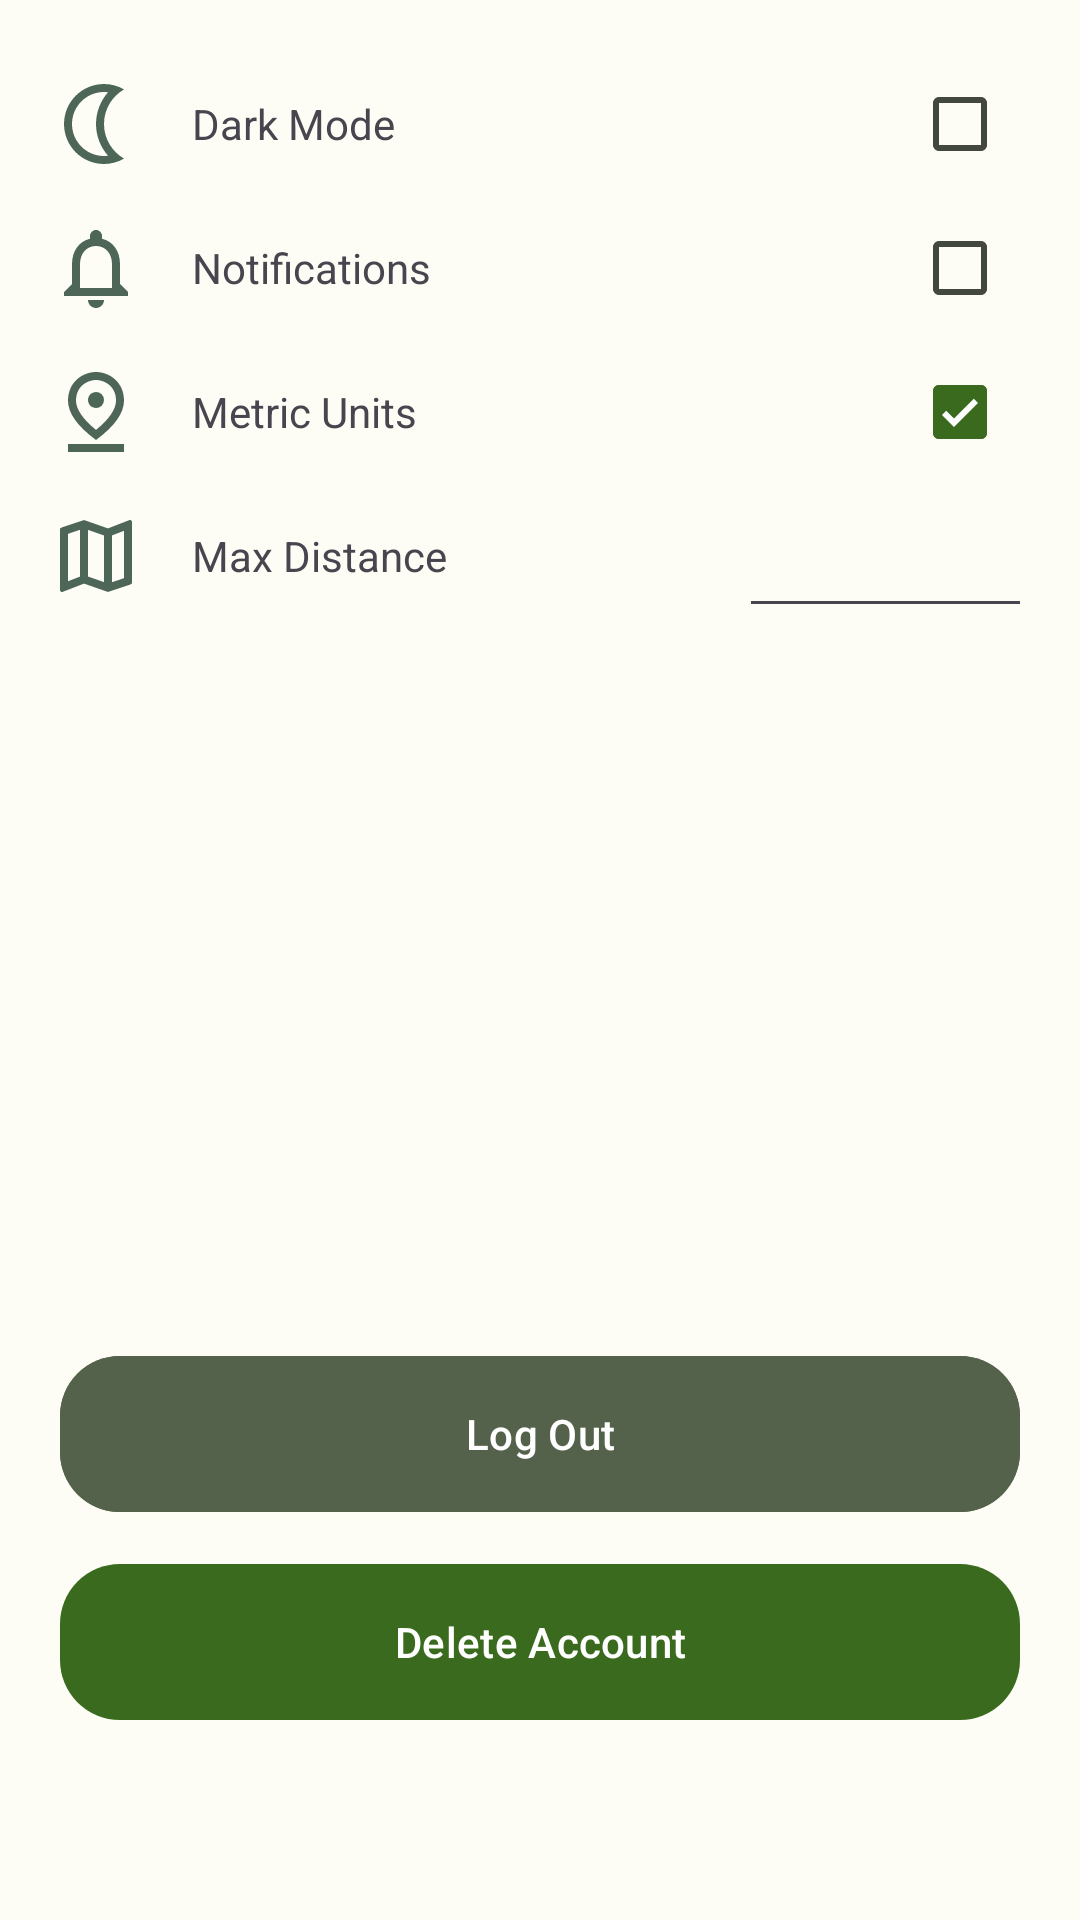

Here is an Android app screen rendered from its layout file. Give the layout XML and the strings, colors and styles it references.
<!-- AndroidManifest.xml: application theme Theme.BirdVue -->
<!-- res/layout/activity_settings.xml -->
<?xml version="1.0" encoding="utf-8"?>
<androidx.constraintlayout.widget.ConstraintLayout xmlns:android="http://schemas.android.com/apk/res/android"
    xmlns:app="http://schemas.android.com/apk/res-auto"
    xmlns:tools="http://schemas.android.com/tools"
    android:layout_width="match_parent"
    android:layout_height="match_parent"
    android:fillViewport="true"
    tools:context=".MainActivity">

    <LinearLayout
        android:id="@+id/linearLayout"
        android:layout_width="match_parent"
        android:layout_height="wrap_content"
        android:orientation="vertical"
        android:padding="16dp"
        app:layout_constraintBottom_toBottomOf="parent"
        app:layout_constraintEnd_toEndOf="parent"
        app:layout_constraintHorizontal_bias="0.0"
        app:layout_constraintStart_toStartOf="parent"
        app:layout_constraintTop_toTopOf="parent"
        app:layout_constraintVertical_bias="0.003">

        
        <LinearLayout
            android:layout_width="match_parent"
            android:layout_height="wrap_content"
            android:gravity="center_vertical"
            android:orientation="horizontal">

            <ImageView
                android:id="@+id/iconDarkMode"
                android:layout_width="32dp"
                android:layout_height="32dp"
                android:contentDescription="im an image"
                android:src="@drawable/icon_darkmode" />

            <TextView
                android:id="@+id/textDarkMode"
                android:layout_width="wrap_content"
                android:layout_height="wrap_content"
                android:layout_marginStart="16dp"
                android:layout_weight="1"
                android:text="Dark Mode"
                android:textSize="14dp" />

            <com.google.android.material.checkbox.MaterialCheckBox
                android:id="@+id/darkModeCheckbox"
                android:layout_width="wrap_content"
                android:layout_height="48dp"
                android:layout_gravity="right"
                android:checked="false"
                android:padding="2dp" /> 
        </LinearLayout>

        
        <LinearLayout
            android:layout_width="match_parent"
            android:layout_height="wrap_content"
            android:gravity="center_vertical"
            android:orientation="horizontal">

            <ImageView
                android:id="@+id/iconNotificationsBell"
                android:layout_width="32dp"
                android:layout_height="32dp"
                android:contentDescription="im an image"
                android:src="@drawable/icon_notifications" />

            <TextView
                android:id="@+id/textNotifications"
                android:layout_width="wrap_content"
                android:layout_height="wrap_content"
                android:layout_marginStart="16dp"
                android:layout_weight="1"
                android:text="Notifications"
                android:textSize="14dp" />

            <com.google.android.material.checkbox.MaterialCheckBox
                android:id="@+id/notificationsCheckbox"
                android:layout_width="wrap_content"
                android:layout_height="48dp"
                android:layout_gravity="right"
                android:checked="false"
                android:padding="8dp" /> 
        </LinearLayout>

        
        <LinearLayout
            android:layout_width="match_parent"
            android:layout_height="wrap_content"
            android:gravity="center_vertical"
            android:orientation="horizontal">

            <ImageView
                android:id="@+id/iconMetricUnits"
                android:layout_width="32dp"
                android:layout_height="32dp"
                android:contentDescription="im an image"
                android:src="@drawable/icon_metricunits" />

            <TextView
                android:id="@+id/textMetricUnits"
                android:layout_width="wrap_content"
                android:layout_height="wrap_content"
                android:layout_marginStart="16dp"
                android:layout_weight="1"
                android:text="Metric Units"
                android:textSize="14dp" />

            <com.google.android.material.checkbox.MaterialCheckBox
                android:id="@+id/metricUnitsCheckbox"
                android:layout_width="wrap_content"
                android:layout_height="48dp"
                android:layout_gravity="right"
                android:checked="true"
                android:padding="8dp" /> 
        </LinearLayout>

        
        <LinearLayout
            android:layout_width="match_parent"
            android:layout_height="wrap_content"
            android:gravity="center_vertical"
            android:orientation="horizontal">

            <ImageView
                android:id="@+id/iconMaxDistance"
                android:layout_width="32dp"
                android:layout_height="32dp"
                android:contentDescription="im an image"
                android:src="@drawable/icon_map" />

            <TextView
                android:id="@+id/textMaxDistance"
                android:layout_width="wrap_content"
                android:layout_height="wrap_content"
                android:layout_marginStart="16dp"
                android:layout_weight="1"
                android:text="Max Distance"
                android:textSize="14dp" />

            <EditText
                android:id="@+id/maxDistanceEditText"
                android:layout_width="0dp"
                android:layout_height="48dp"
                android:layout_weight="1"
                android:hint=""
                android:inputType="number"
                android:padding="8dp" />
        </LinearLayout>
    </LinearLayout>

    
    <com.google.android.material.button.MaterialButton
        android:id="@+id/logoutButton"
        android:layout_width="match_parent"
        android:layout_height="60dp"
        android:layout_marginHorizontal="20dp"
        android:backgroundTint="?attr/colorSecondary"
        android:onClick="onLogOutClick"
        android:text="Log Out"
        app:cornerRadius="20dp"
        app:layout_constraintBottom_toBottomOf="parent"
        app:layout_constraintEnd_toEndOf="parent"
        app:layout_constraintStart_toStartOf="parent"
        app:layout_constraintTop_toBottomOf="@+id/linearLayout"
        app:layout_constraintVertical_bias="0.628"
        app:strokeWidth="0dp" />

    
    <com.google.android.material.button.MaterialButton
        android:id="@+id/deleteAccountButton"
        android:layout_width="match_parent"
        android:layout_height="60dp"
        android:layout_marginHorizontal="20dp"
        android:onClick="onDeleteAccountClick"
        android:text="Delete Account"
        app:cornerRadius="20dp"
        app:layout_constraintBottom_toBottomOf="parent"
        app:layout_constraintEnd_toEndOf="parent"
        app:layout_constraintStart_toStartOf="parent"
        app:layout_constraintTop_toBottomOf="@+id/linearLayout"
        app:layout_constraintVertical_bias="0.823"
        app:strokeWidth="0dp" />
</androidx.constraintlayout.widget.ConstraintLayout>
<!-- resources referenced by this layout -->
<resources>
  <!-- drawable icon_darkmode (drawable) -->
  <vector android:height="50dp" android:tint="#4D6658"
      android:viewportHeight="24" android:viewportWidth="24"
      android:width="50dp" xmlns:android="http://schemas.android.com/apk/res/android">
      <path android:fillColor="@android:color/white" android:pathData="M14,4c0.34,0 0.68,0.02 1.01,0.07C13.1,6.23 12,9.05 12,12s1.1,5.77 3.01,7.93C14.68,19.98 14.34,20 14,20c-4.41,0 -8,-3.59 -8,-8S9.59,4 14,4M14,2C8.48,2 4,6.48 4,12s4.48,10 10,10c1.82,0 3.53,-0.5 5,-1.35c-2.99,-1.73 -5,-4.95 -5,-8.65s2.01,-6.92 5,-8.65C17.53,2.5 15.82,2 14,2L14,2z"/>
  </vector>
  <!-- drawable icon_map (drawable) -->
  <vector android:height="50dp" android:tint="#4D6658"
      android:viewportHeight="24" android:viewportWidth="24"
      android:width="50dp" xmlns:android="http://schemas.android.com/apk/res/android">
      <path android:fillColor="@android:color/white" android:pathData="M20.5,3l-0.16,0.03L15,5.1 9,3 3.36,4.9c-0.21,0.07 -0.36,0.25 -0.36,0.48L3,20.5c0,0.28 0.22,0.5 0.5,0.5l0.16,-0.03L9,18.9l6,2.1 5.64,-1.9c0.21,-0.07 0.36,-0.25 0.36,-0.48L21,3.5c0,-0.28 -0.22,-0.5 -0.5,-0.5zM10,5.47l4,1.4v11.66l-4,-1.4L10,5.47zM5,6.46l3,-1.01v11.7l-3,1.16L5,6.46zM19,17.54l-3,1.01L16,6.86l3,-1.16v11.84z"/>
  </vector>
  <!-- drawable icon_notifications (drawable) -->
  <vector android:height="45dp" android:tint="#4D6658"
      android:viewportHeight="24" android:viewportWidth="24"
      android:width="45dp" xmlns:android="http://schemas.android.com/apk/res/android">
      <path android:fillColor="@android:color/white" android:pathData="M12,22c1.1,0 2,-0.9 2,-2h-4c0,1.1 0.9,2 2,2zM18,16v-5c0,-3.07 -1.63,-5.64 -4.5,-6.32L13.5,4c0,-0.83 -0.67,-1.5 -1.5,-1.5s-1.5,0.67 -1.5,1.5v0.68C7.64,5.36 6,7.92 6,11v5l-2,2v1h16v-1l-2,-2zM16,17L8,17v-6c0,-2.48 1.51,-4.5 4,-4.5s4,2.02 4,4.5v6z"/>
  </vector>
  <style name="Theme.BirdVue" parent="Base.Theme.BirdVue" />
  <color name="md_theme_light_primary">#3A6A1E</color>
  <color name="md_theme_light_onPrimary">#FFFFFF</color>
  <color name="md_theme_light_primaryContainer">#B9F295</color>
  <color name="md_theme_light_onPrimaryContainer">#092100</color>
  <color name="md_theme_light_secondary">#55624B</color>
  <color name="md_theme_light_onSecondary">#FFFFFF</color>
  <color name="md_theme_light_secondaryContainer">#D9E7CA</color>
  <color name="md_theme_light_onSecondaryContainer">#141E0D</color>
  <color name="md_theme_light_tertiary">#386666</color>
  <color name="md_theme_light_onTertiary">#FFFFFF</color>
  <color name="md_theme_light_tertiaryContainer">#BBEBEB</color>
  <color name="md_theme_light_onTertiaryContainer">#002020</color>
  <color name="md_theme_light_error">#BA1A1A</color>
  <color name="md_theme_light_errorContainer">#FFDAD6</color>
  <color name="md_theme_light_onError">#FFFFFF</color>
  <color name="md_theme_light_onErrorContainer">#410002</color>
  <color name="md_theme_light_background">#FDFDF5</color>
  <color name="md_theme_light_onBackground">#1A1C18</color>
  <color name="md_theme_light_surface">#FDFDF5</color>
  <color name="md_theme_light_onSurface">#1A1C18</color>
  <color name="md_theme_light_surfaceVariant">#E0E4D6</color>
  <color name="md_theme_light_onSurfaceVariant">#43483E</color>
  <color name="md_theme_light_outline">#74796D</color>
  <color name="md_theme_light_inverseOnSurface">#F1F1EA</color>
  <color name="md_theme_light_inverseSurface">#2F312C</color>
  <color name="md_theme_light_inversePrimary">#9ED67C</color>
</resources>
